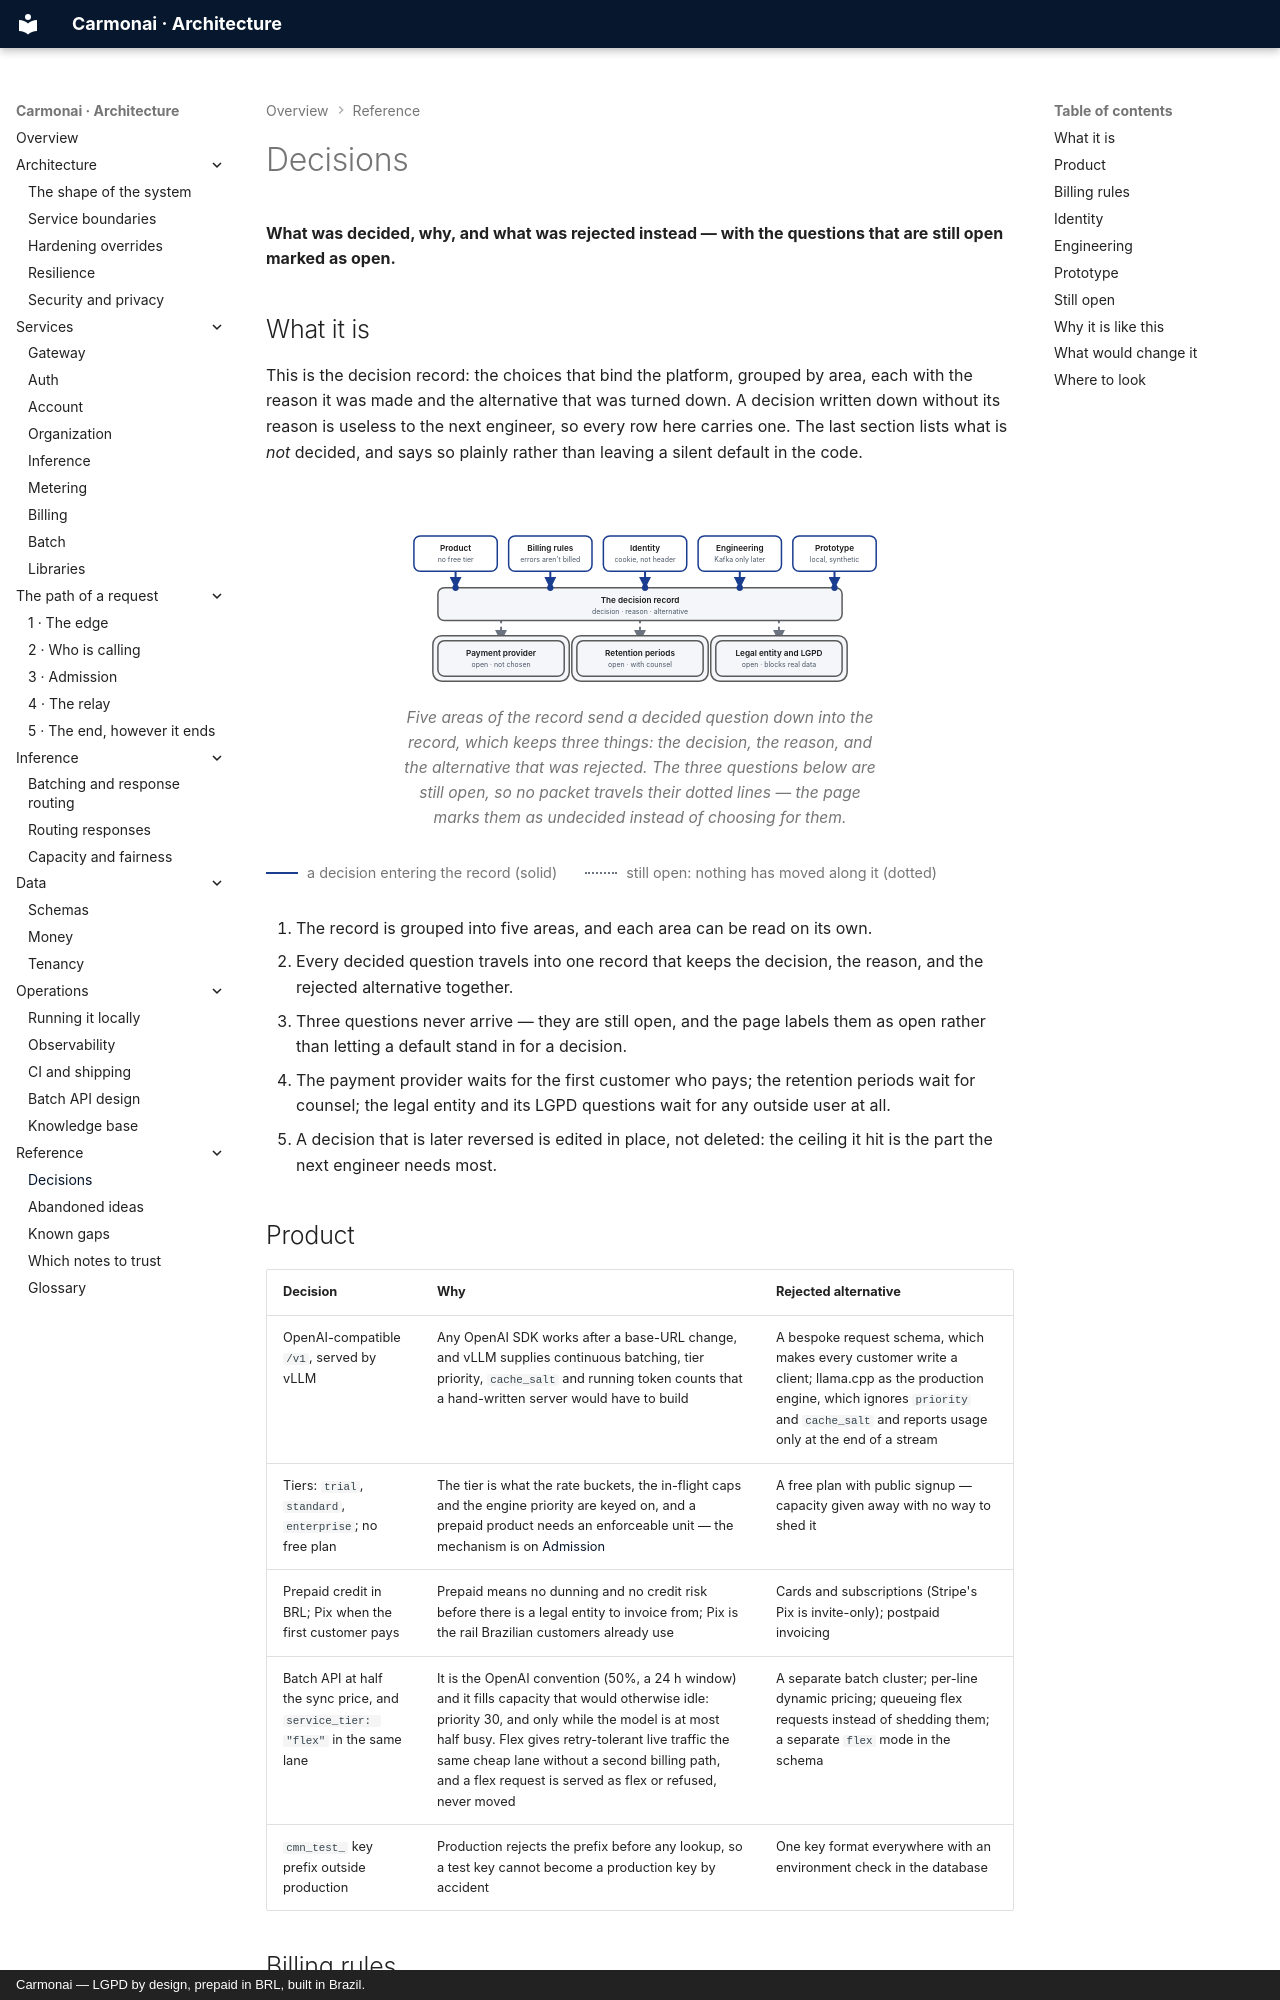

repository: carmonai/back · page: reference/decisions/index.html · generator: mkdocs · copyright: Carmonai — LGPD by design, prepaid in BRL, built in Brazil.

# Decisions

**What was decided, why, and what was rejected instead — with the questions that are still open marked as
open.**

## What it is

This is the decision record: the choices that bind the platform, grouped by area, each with the reason it was
made and the alternative that was turned down. A decision written down without its reason is useless to the
next engineer, so every row here carries one. The last section lists what is *not* decided, and says so
plainly rather than leaving a silent default in the code.

<figure class="cmn-figure">
<div class="cmn-flow" markdown="0">
<svg viewBox="0 0 760 280" role="img" aria-labelledby="dec-title" aria-describedby="dec-desc"
     xmlns="http://www.w3.org/2000/svg">
  <title id="dec-title">The decision record, and what is still open</title>
  <desc id="dec-desc">Five areas — product, billing rules, identity, engineering and the prototype — each
  send a decided question down into one record that keeps the decision, the reason and the rejected
  alternative. Three questions sit below the record still open: the payment provider, the retention periods,
  and the legal entity with its LGPD questions. Nothing has travelled along those three dotted lines.</desc>

  <defs>
    <marker id="dec-arrow-flow" viewBox="0 0 10 10" refX="9" refY="5" markerWidth="6" markerHeight="6"
            orient="auto-start-reverse"><path class="cmn-arrow" d="M0 0 L10 5 L0 10 z"/></marker>
    <marker id="dec-arrow-quiet" viewBox="0 0 10 10" refX="9" refY="5" markerWidth="6" markerHeight="6"
            orient="auto-start-reverse"><path class="cmn-arrow" d="M0 0 L10 5 L0 10 z"/></marker>
  </defs>

  <!-- Hops in reading order: the five decided areas, then the three open questions. -->
  <g id="dec-hops">
    <path id="dec-hop1" class="cmn-link cmn-link--flow cmn-dash" d="M88 86 V112" marker-end="url(#dec-arrow-flow)"/>
    <path id="dec-hop2" class="cmn-link cmn-link--flow cmn-dash" d="M238 86 V112" marker-end="url(#dec-arrow-flow)"/>
    <path id="dec-hop3" class="cmn-link cmn-link--flow cmn-dash" d="M388 86 V112" marker-end="url(#dec-arrow-flow)"/>
    <path id="dec-hop4" class="cmn-link cmn-link--flow cmn-dash" d="M538 86 V112" marker-end="url(#dec-arrow-flow)"/>
    <path id="dec-hop5" class="cmn-link cmn-link--flow cmn-dash" d="M688 86 V112" marker-end="url(#dec-arrow-flow)"/>
    <path id="dec-hop6" class="cmn-link cmn-link--quiet" d="M160 164 V196" marker-end="url(#dec-arrow-quiet)"/>
    <path id="dec-hop7" class="cmn-link cmn-link--quiet" d="M380 164 V196" marker-end="url(#dec-arrow-quiet)"/>
    <path id="dec-hop8" class="cmn-link cmn-link--quiet" d="M600 164 V196" marker-end="url(#dec-arrow-quiet)"/>
  </g>

  <!-- Decoration: the halo that breathes behind an open question, never on its text. -->
  <g class="cmn-node cmn-node--soft cmn-pulse" aria-hidden="true" style="--cmn-delay: 0s;">
    <rect x="52" y="188" width="216" height="72" rx="14"/></g>
  <g class="cmn-node cmn-node--soft cmn-pulse" aria-hidden="true" style="--cmn-delay: 0.4s;">
    <rect x="272" y="188" width="216" height="72" rx="14"/></g>
  <g class="cmn-node cmn-node--soft cmn-pulse" aria-hidden="true" style="--cmn-delay: 0.8s;">
    <rect x="492" y="188" width="216" height="72" rx="14"/></g>

  <g class="cmn-node cmn-node--flow" id="dec-product" aria-labelledby="dec-product-label">
    <rect x="22" y="30" width="132" height="56" rx="10"/>
    <text id="dec-product-label" x="88" y="50">Product</text><text class="cmn-sub" x="88" y="68">no free tier</text>
  </g>
  <g class="cmn-node cmn-node--flow" id="dec-billing" aria-labelledby="dec-billing-label">
    <rect x="172" y="30" width="132" height="56" rx="10"/>
    <text id="dec-billing-label" x="238" y="50">Billing rules</text><text class="cmn-sub" x="238" y="68">errors aren't billed</text>
  </g>
  <g class="cmn-node cmn-node--flow" id="dec-identity" aria-labelledby="dec-identity-label">
    <rect x="322" y="30" width="132" height="56" rx="10"/>
    <text id="dec-identity-label" x="388" y="50">Identity</text><text class="cmn-sub" x="388" y="68">cookie, not header</text>
  </g>
  <g class="cmn-node cmn-node--flow" id="dec-engineering" aria-labelledby="dec-engineering-label">
    <rect x="472" y="30" width="132" height="56" rx="10"/>
    <text id="dec-engineering-label" x="538" y="50">Engineering</text><text class="cmn-sub" x="538" y="68">Kafka only later</text>
  </g>
  <g class="cmn-node cmn-node--flow" id="dec-prototype" aria-labelledby="dec-prototype-label">
    <rect x="622" y="30" width="132" height="56" rx="10"/>
    <text id="dec-prototype-label" x="688" y="50">Prototype</text><text class="cmn-sub" x="688" y="68">local, synthetic</text>
  </g>

  <g class="cmn-node cmn-node--soft" id="dec-record" aria-labelledby="dec-record-label">
    <rect x="60" y="112" width="640" height="52" rx="10"/>
    <text id="dec-record-label" x="380" y="132">The decision record</text>
    <text class="cmn-sub" x="380" y="150">decision · reason · alternative</text>
  </g>

  <g class="cmn-node cmn-node--soft" id="dec-payment" aria-labelledby="dec-payment-label">
    <rect x="60" y="196" width="200" height="56" rx="10"/>
    <text id="dec-payment-label" x="160" y="216">Payment provider</text>
    <text class="cmn-sub" x="160" y="234">open · not chosen</text>
  </g>
  <g class="cmn-node cmn-node--soft" id="dec-retention" aria-labelledby="dec-retention-label">
    <rect x="280" y="196" width="200" height="56" rx="10"/>
    <text id="dec-retention-label" x="380" y="216">Retention periods</text>
    <text class="cmn-sub" x="380" y="234">open · with counsel</text>
  </g>
  <g class="cmn-node cmn-node--soft" id="dec-legal" aria-labelledby="dec-legal-label">
    <rect x="500" y="196" width="200" height="56" rx="10"/>
    <text id="dec-legal-label" x="600" y="216">Legal entity and LGPD</text>
    <text class="cmn-sub" x="600" y="234">open · blocks real data</text>
  </g>
